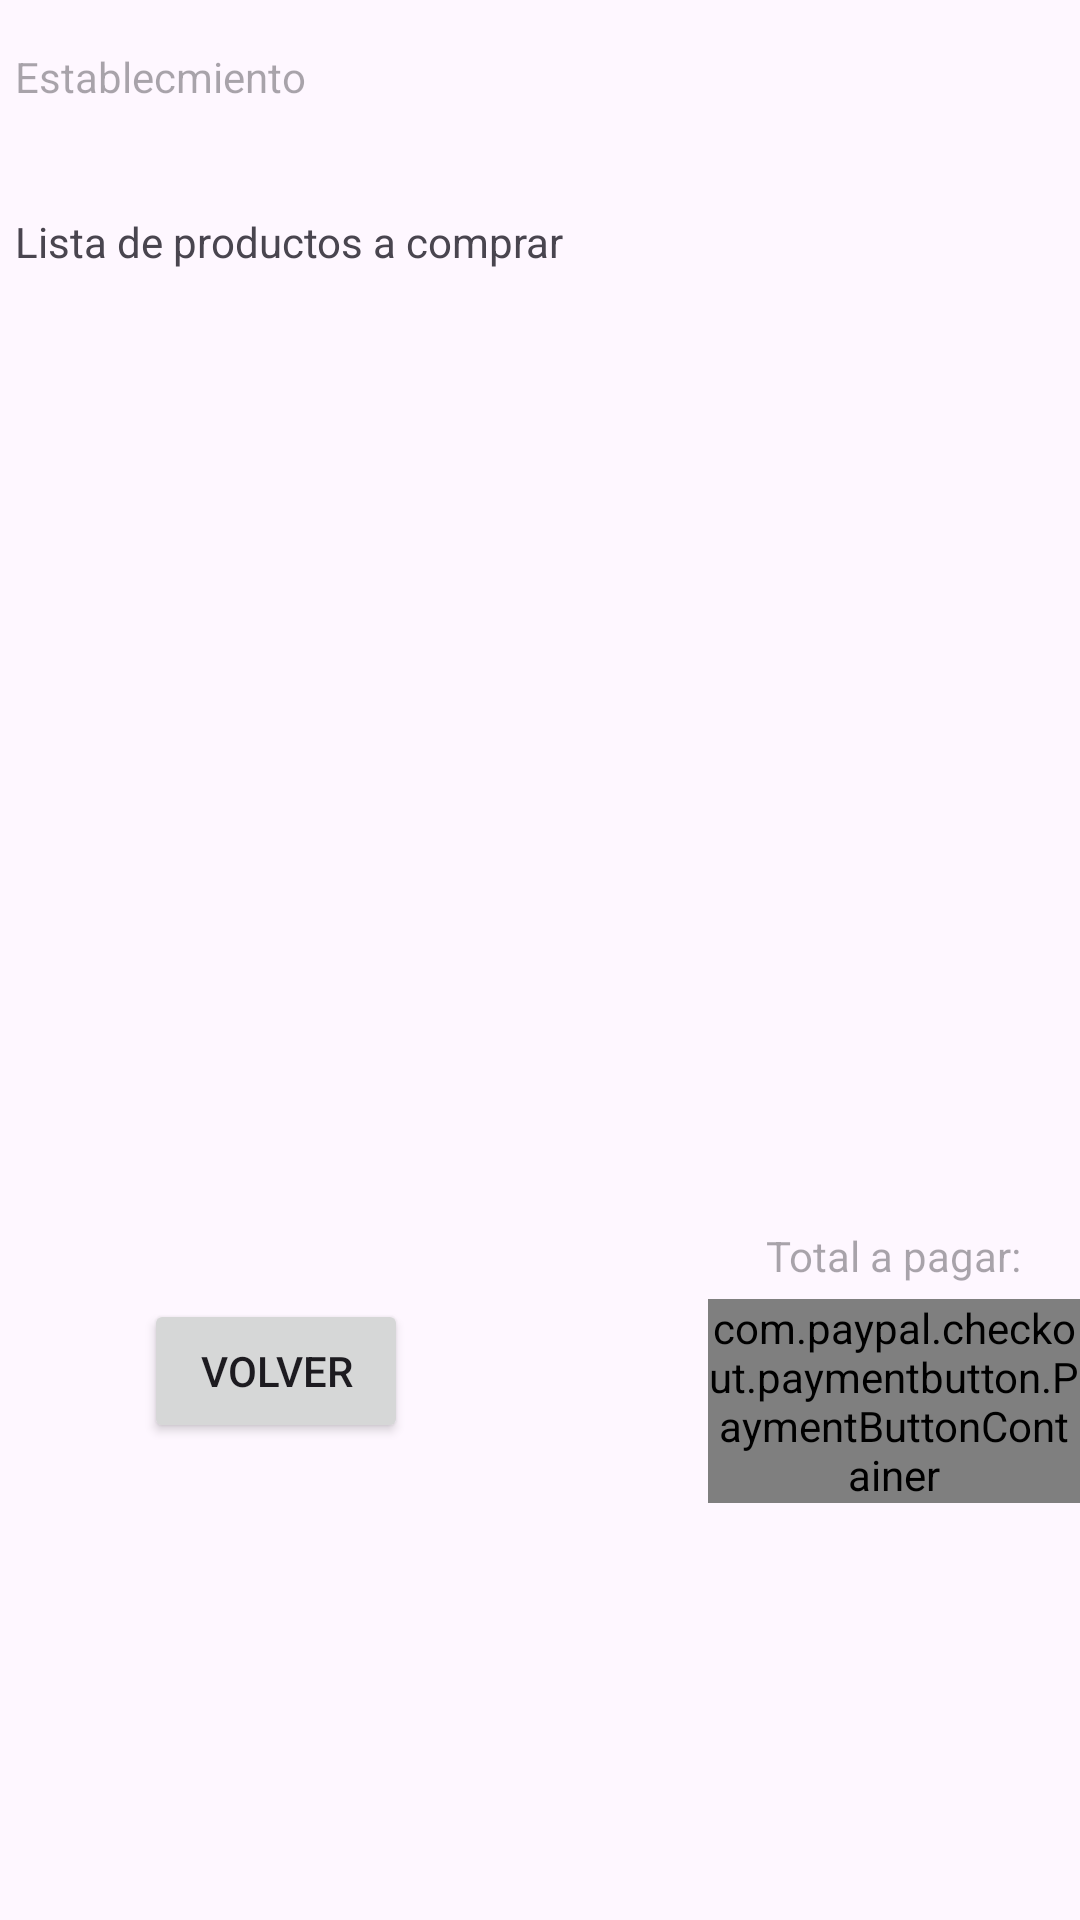

This screen was rendered from an Android layout file. Write that file and the resources it references.
<!-- AndroidManifest.xml: application theme Theme.EasyShop -->
<!-- res/layout/activity_realizar_compra.xml -->
<?xml version="1.0" encoding="utf-8"?>
<LinearLayout xmlns:android="http://schemas.android.com/apk/res/android"
    xmlns:app="http://schemas.android.com/apk/res-auto"
    xmlns:tools="http://schemas.android.com/tools"
    android:layout_width="match_parent"
    android:layout_height="match_parent"
    android:orientation="vertical"
    tools:context=".RealizarCompra">

    <TextView
        android:id="@+id/nombreEstablecimientoFactura"
        android:layout_width="wrap_content"
        android:layout_height="wrap_content"
        android:layout_marginTop="16dp"
        android:layout_marginStart="5dp"
        android:hint="Establecmiento"
        app:layout_constraintTop_toTopOf="parent"
        tools:layout_editor_absoluteX="16dp" />

    <TextView
        android:id="@+id/txtRealizarCompra"
        android:layout_width="wrap_content"
        android:layout_height="wrap_content"
        android:layout_marginTop="36dp"
        android:layout_marginStart="5dp"
        android:text="Lista de productos a comprar"/>

    <androidx.recyclerview.widget.RecyclerView
        android:id="@+id/recyclerFactura"
        android:layout_width="match_parent"
        android:layout_height="291dp"
        android:layout_marginTop="16dp"
        tools:layout_editor_absoluteX="0dp"
        tools:listitem="@layout/producto_factura_card" />

    <TextView
        android:id="@+id/totalApagarFactura"
        android:layout_width="match_parent"
        android:layout_height="wrap_content"
        android:layout_marginTop="12dp"
        android:hint="Total a pagar:"
        android:paddingRight="20dp"
        android:textAlignment="viewEnd"/>

    <LinearLayout
        android:layout_width="match_parent"
        android:layout_height="wrap_content"
        android:orientation="horizontal">

        <Button
            android:id="@+id/volverACarritoCompra"
            android:layout_width="wrap_content"
            android:layout_height="wrap_content"
            android:layout_marginStart="48dp"
            android:layout_marginTop="5dp"
            android:text="Volver"/>

        <Button
            android:id="@+id/compartir"
            android:layout_width="wrap_content"
            android:visibility="gone"
            android:layout_height="wrap_content"
            android:layout_marginStart="48dp"
            android:layout_marginTop="5dp"
            android:text="Compartir" />

        <Button
            android:id="@+id/descargarPdf"
            android:visibility="gone"
            android:layout_width="wrap_content"
            android:layout_height="wrap_content"
            android:layout_marginStart="48dp"
            android:layout_marginTop="5dp"
            android:text="Descargar"/>

        <com.paypal.checkout.paymentbutton.PaymentButtonContainer
            android:id="@+id/payment_button_container"
            android:layout_width="wrap_content"
            android:layout_height="wrap_content"
            android:layout_centerInParent="true"
            android:layout_marginTop="5dp"
            android:layout_marginStart="100dp"
            app:paypal_button_color="blue"
            app:paypal_button_enabled="true"
            app:paypal_button_label="pay"
            app:paypal_button_shape="rounded"
            app:paypal_button_size="medium" />

    </LinearLayout>
</LinearLayout>
<!-- res/layout/producto_factura_card.xml (included above) -->
<?xml version="1.0" encoding="utf-8"?>
<androidx.cardview.widget.CardView xmlns:android="http://schemas.android.com/apk/res/android"
    xmlns:app="http://schemas.android.com/apk/res-auto"
    android:layout_width="match_parent"
    android:layout_height="wrap_content"
    android:animateLayoutChanges="true"
    app:cardCornerRadius="4dp"
    android:layout_marginTop="1dp"
    app:cardElevation="0.5dp">


    <LinearLayout
        android:layout_width="match_parent"
        android:layout_height="wrap_content"
        android:orientation="horizontal"
        android:padding="0.5dp">

        <TextView
            android:id="@+id/idLineaFacturaCard"
            android:layout_width="wrap_content"
            android:layout_height="wrap_content"
            android:layout_marginStart="15dp"
            android:layout_marginTop="1dp"
            android:hint="ID" />

        <TextView
            android:id="@+id/nombreFacturaCard"
            android:layout_width="wrap_content"
            android:layout_height="wrap_content"
            android:layout_marginStart="15dp"
            android:layout_marginTop="1dp"
            android:hint="Nombre" />

        <TextView
            android:id="@+id/precioFacturaCard"
            android:layout_width="wrap_content"
            android:layout_height="wrap_content"
            android:layout_marginStart="15dp"
            android:layout_marginTop="1dp"
            android:hint="Precio"
            android:textAlignment="viewEnd" />

        <TextView
            android:id="@+id/unidadesProductoFacturaCard"
            android:layout_width="wrap_content"
            android:layout_height="wrap_content"
            android:layout_marginStart="15dp"
            android:layout_marginTop="1dp"
            android:hint="Unidades"
            android:textAlignment="viewEnd" />

        <TextView
            android:id="@+id/precioTotalProductoFacturaCard"
            android:layout_width="wrap_content"
            android:layout_height="wrap_content"
            android:layout_marginStart="78dp"
            android:layout_marginTop="1dp"
            android:hint="Precio total"/>
    </LinearLayout>
</androidx.cardview.widget.CardView>
<!-- resources referenced by this layout -->
<resources>
  <style name="Theme.EasyShop" parent="Base.Theme.EasyShop" />
  <style name="Base.Theme.EasyShop" parent="Theme.Material3.DayNight.NoActionBar">
          
          <item name="colorPrimary">@color/lavanda</item>
          <item name="colorPrimaryVariant">@color/lavanda</item>
      </style>
  <color name="lavanda">#8692f7</color>
</resources>
